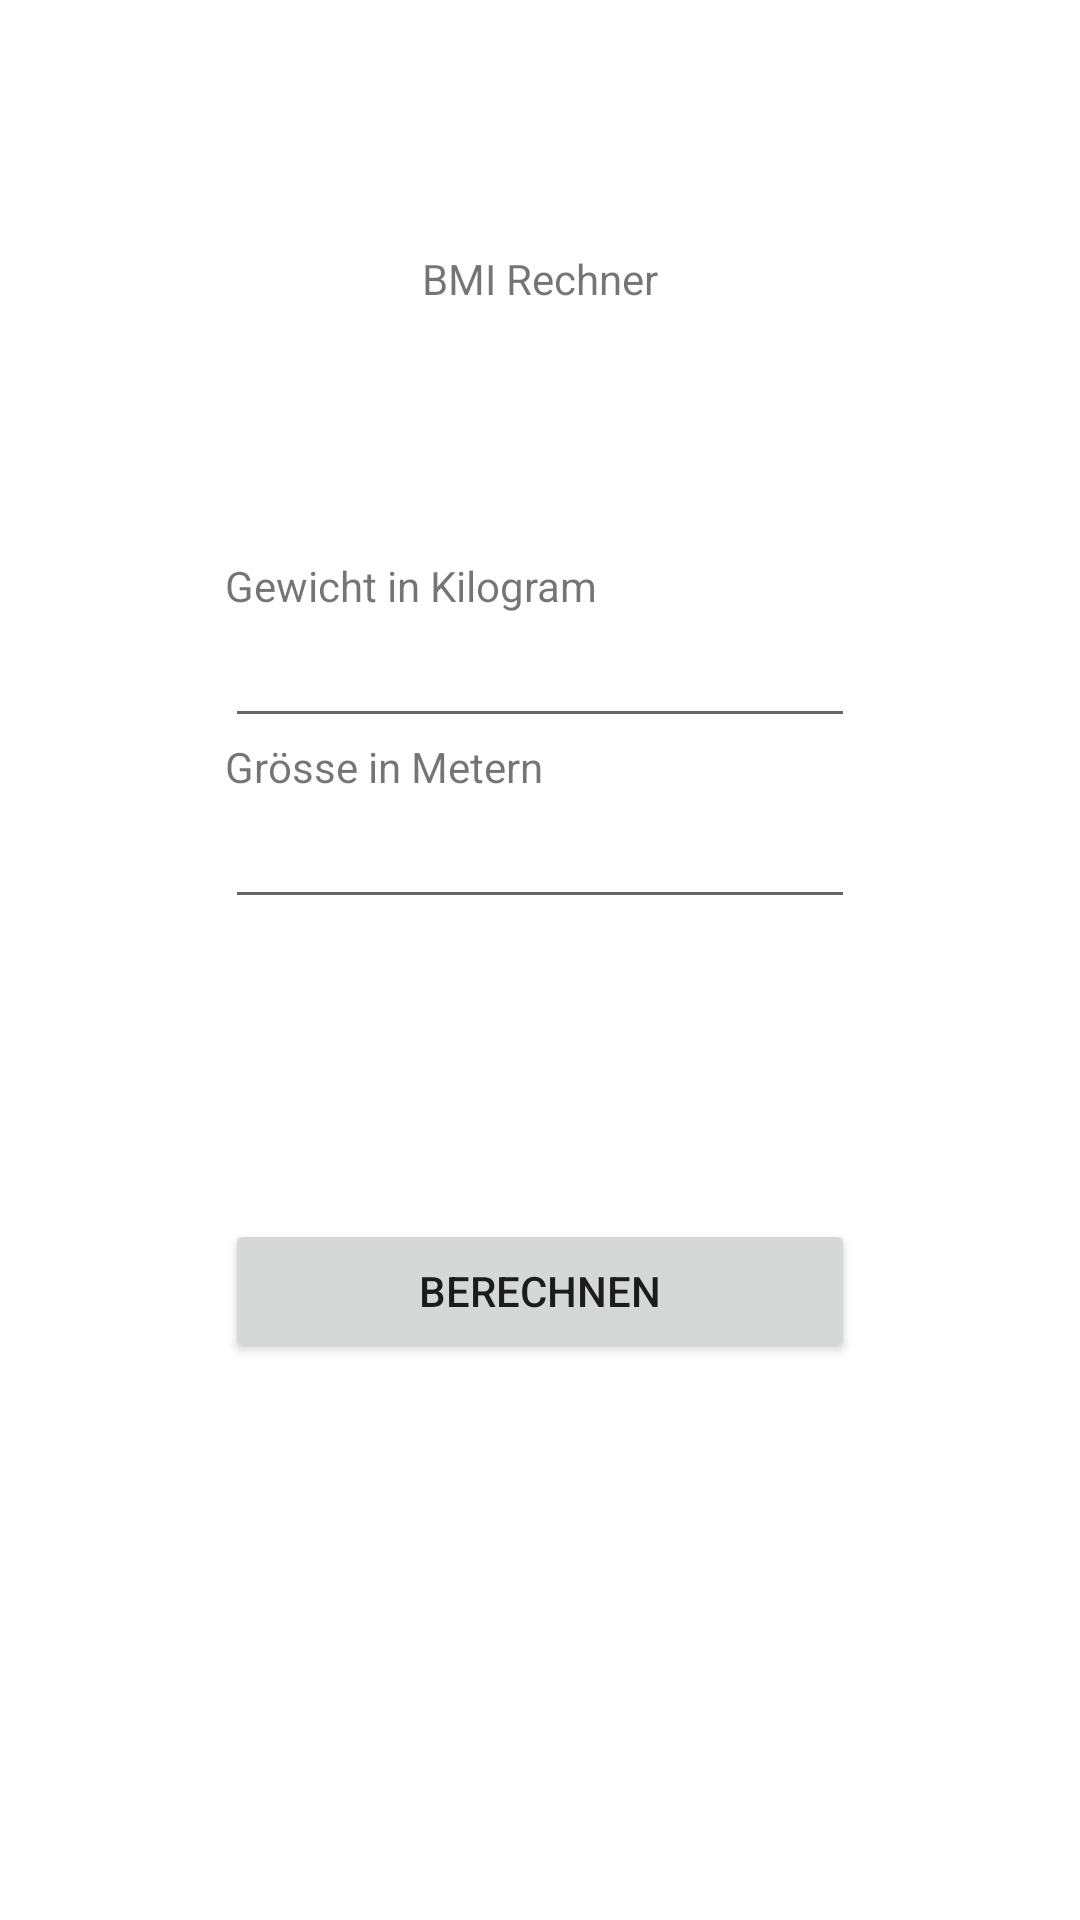

This screen was rendered from an Android layout file. Write that file and the resources it references.
<!-- AndroidManifest.xml: application theme Theme.BmiCalc -->
<!-- res/layout/activity_main.xml -->
<?xml version="1.0" encoding="utf-8"?>
<androidx.constraintlayout.widget.ConstraintLayout xmlns:android="http://schemas.android.com/apk/res/android"
    xmlns:app="http://schemas.android.com/apk/res-auto"
    xmlns:tools="http://schemas.android.com/tools"
    android:layout_width="match_parent"
    android:layout_height="match_parent"
    tools:context=".MainActivity">

    <TextView
        android:id="@+id/activityTitle"
        android:layout_width="wrap_content"
        android:layout_height="wrap_content"
        android:text="BMI Rechner"
        app:layout_constraintBottom_toTopOf="@+id/linearLayout"
        app:layout_constraintEnd_toEndOf="parent"
        app:layout_constraintStart_toStartOf="parent"
        app:layout_constraintTop_toTopOf="parent" />

    <LinearLayout
        android:id="@+id/linearLayout"
        android:layout_width="wrap_content"
        android:layout_height="wrap_content"
        android:orientation="vertical"
        app:layout_constraintBottom_toBottomOf="parent"
        app:layout_constraintEnd_toEndOf="parent"
        app:layout_constraintStart_toStartOf="parent"
        app:layout_constraintTop_toTopOf="parent">

        <TextView
            android:id="@+id/weightText"
            android:layout_width="match_parent"
            android:layout_height="wrap_content"
            android:text="Gewicht in Kilogram" />

        <EditText
            android:id="@+id/weightEdit"
            android:layout_width="match_parent"
            android:layout_height="wrap_content"
            android:ems="10"
            android:inputType="numberDecimal" />

        <TextView
            android:id="@+id/heightText"
            android:layout_width="match_parent"
            android:layout_height="wrap_content"
            android:text="Grösse in Metern" />

        <EditText
            android:id="@+id/heightEdit"
            android:layout_width="match_parent"
            android:layout_height="wrap_content"
            android:ems="10"
            android:inputType="numberDecimal" />

        <Space
            android:layout_width="match_parent"
            android:layout_height="wrap_content"
            android:minHeight="300px" />

        <Button
            android:id="@+id/calc"
            android:layout_width="match_parent"
            android:layout_height="wrap_content"
            android:text="Berechnen" />

    </LinearLayout>
</androidx.constraintlayout.widget.ConstraintLayout>
<!-- resources referenced by this layout -->
<resources>
  <style name="Theme.BmiCalc" parent="Theme.MaterialComponents.DayNight.DarkActionBar">
          
          <item name="colorPrimary">@color/purple_500</item>
          <item name="colorPrimaryVariant">@color/purple_700</item>
          <item name="colorOnPrimary">@color/white</item>
          
          <item name="colorSecondary">@color/teal_200</item>
          <item name="colorSecondaryVariant">@color/teal_700</item>
          <item name="colorOnSecondary">@color/black</item>
          
          <item name="android:statusBarColor" tools:targetApi="l">?attr/colorPrimaryVariant</item>
          
      </style>
  <!-- not gathered from this repository: default colours our renderer supplied (Android Studio template values) -->
  <color name="purple_500">#FF6200EE</color>
  <color name="purple_700">#FF3700B3</color>
  <color name="teal_200">#FF03DAC5</color>
  <color name="teal_700">#FF018786</color>
  <color name="black">#FF000000</color>
  <color name="white">#FFFFFFFF</color>
</resources>
